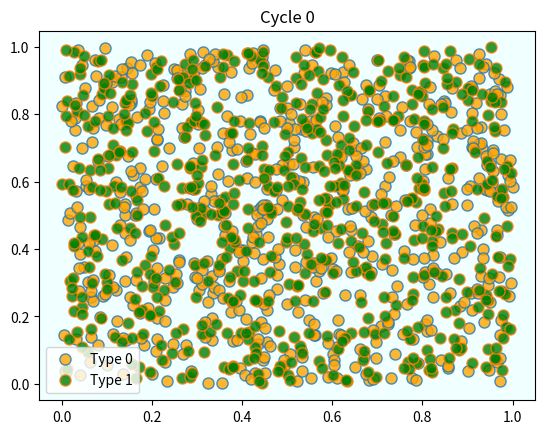
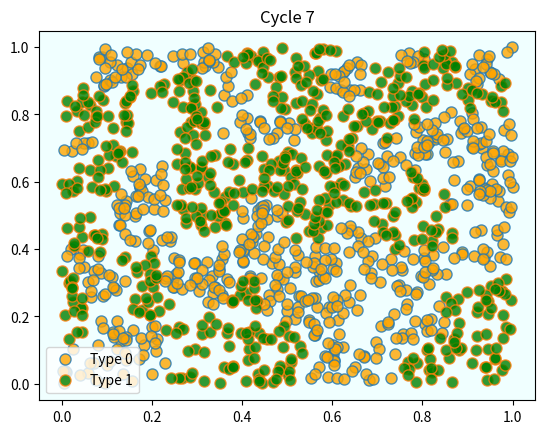
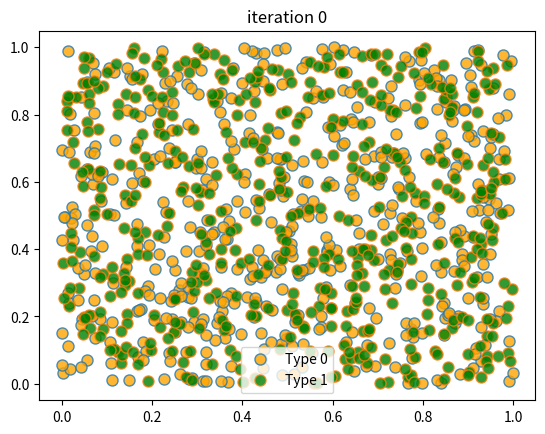
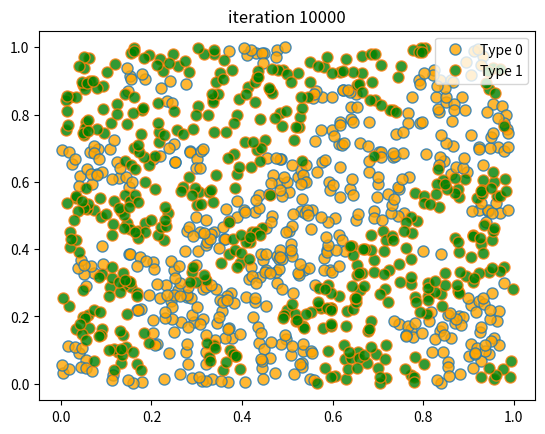
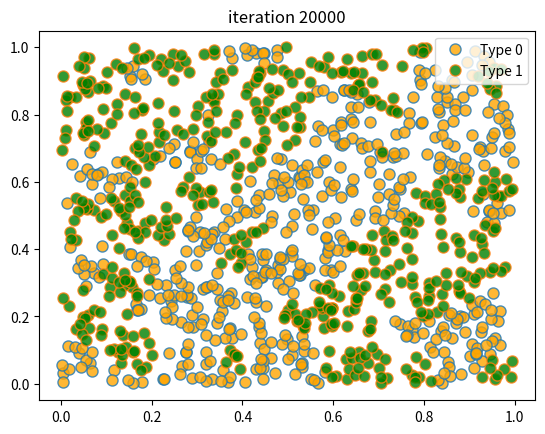
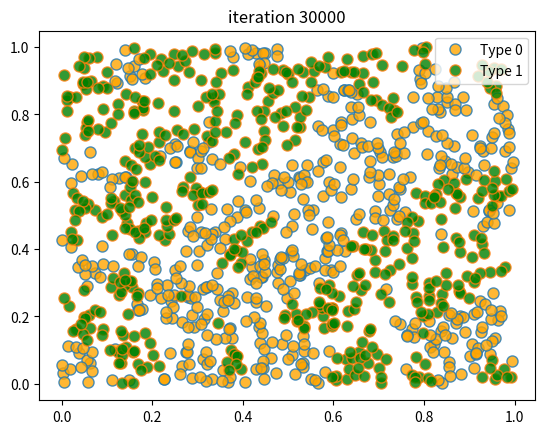
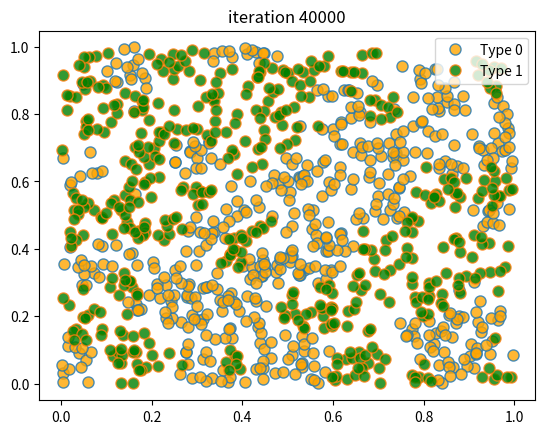
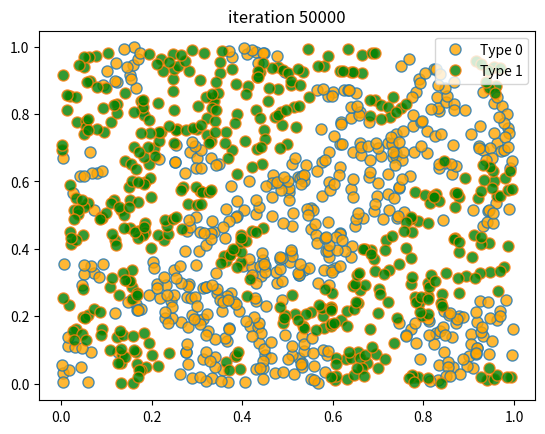

Write Python code to recreate these figures, in order.
import matplotlib.pyplot as plt
from random import uniform, seed
from math import sqrt
import numpy as np

class Agent:

    def __init__(self, type):
        self.type = type
        self.draw_location()

    def draw_location(self):
        self.location = uniform(0, 1), uniform(0, 1)

    def get_distance(self, other):
        "Computes the euclidean distance between self and other agent."
        a = (self.location[0] - other.location[0])**2
        b = (self.location[1] - other.location[1])**2
        return sqrt(a + b)

    def happy(self,
                agents,                # List of other agents
                num_neighbors=10,      # No. of agents viewed as neighbors
                require_same_type=5):  # How many neighbors must be same type
        """
            True if a sufficient number of nearest neighbors are of the same
            type.
        """

        distances = []

        # Distances is a list of pairs (d, agent), where d is distance from
        # agent to self
        for agent in agents:
            if self != agent:
                distance = self.get_distance(agent)
                distances.append((distance, agent))

        # Sort from smallest to largest, according to distance
        distances.sort()

        # Extract the neighboring agents
        neighbors = [agent for d, agent in distances[:num_neighbors]]

        # Count how many neighbors have the same type as self
        num_same_type = sum(self.type == agent.type for agent in neighbors)
        return num_same_type >= require_same_type

    def update(self, agents):
        "If not happy, then randomly choose new locations until happy."
        while not self.happy(agents):
            self.draw_location()

def plot_distribution(agents, cycle_num):
    "Plot the distribution of agents after cycle_num rounds of the loop."
    x_values_0, y_values_0 = [], []
    x_values_1, y_values_1 = [], []
    # Obtain locations of each type
    for agent in agents:
        x, y = agent.location
        if agent.type == 0:
            x_values_0.append(x)
            y_values_0.append(y)
        else:
            x_values_1.append(x)
            y_values_1.append(y)
    fig, ax = plt.subplots()
    plot_args = {'markersize': 8, 'alpha': 0.8}
    ax.set_facecolor('azure')
    ax.plot(x_values_0, y_values_0,
        'o', markerfacecolor='orange', label='Type 0', **plot_args)
    ax.plot(x_values_1, y_values_1,
        'o', markerfacecolor='green', label='Type 1', **plot_args)
    ax.set_title(f'Cycle {cycle_num-1}')
    ax.legend()
    plt.show()

def run_simulation(num_of_type_0=600,
                   num_of_type_1=600,
                   max_iter=100_000,       # Maximum number of iterations
                   set_seed=1234):

    # Set the seed for reproducibility
    seed(set_seed)

    # Create a list of agents of type 0
    agents = [Agent(0) for i in range(num_of_type_0)]
    # Append a list of agents of type 1
    agents.extend(Agent(1) for i in range(num_of_type_1))

    # Initialize a counter
    count = 1

    # Plot the initial distribution
    plot_distribution(agents, count)

    # Loop until no agent wishes to move
    while count < max_iter:
        count += 1
        no_one_moved = True
        for agent in agents:
            old_location = agent.location
            agent.update(agents)
            if agent.location != old_location:
                no_one_moved = False
        if no_one_moved:
            break

    # Plot final distribution
    plot_distribution(agents, count)

    if count < max_iter:
        print(f'Converged after {count} iterations.')
    else:
        print('Hit iteration bound and terminated.')

run_simulation()

n = 1000                # number of agents (agents = 0, ..., n-1)
k = 10                  # number of agents regarded as neighbors
require_same_type = 5   # want >= require_same_type neighbors of the same type

rng = np.random.default_rng()

def initialize_state():
    locations = rng.uniform(size=(n, 2))
    types = rng.integers(0, 2, size=n)   # label zero or one
    return locations, types


def compute_distances_from_loc(loc, locations):
    """ Compute distance from location loc to all other points. """
    return np.linalg.norm(loc - locations, axis=1)

def get_neighbors(loc, locations):
    " Get all neighbors of a given location. "
    all_distances = compute_distances_from_loc(loc, locations)
    indices = np.argsort(all_distances)   # sort agents by distance to loc
    neighbors = indices[:k]               # keep the k closest ones
    return neighbors

def is_happy(i, locations, types):
    happy = True
    agent_loc = locations[i, :]
    agent_type = types[i]
    neighbors = get_neighbors(agent_loc, locations)
    neighbor_types = types[neighbors]
    if sum(neighbor_types == agent_type) < require_same_type:
        happy = False
    return happy

def count_happy(locations, types):
    " Count the number of happy agents. "
    happy_sum = 0
    for i in range(n):
        happy_sum += is_happy(i, locations, types)
    return happy_sum

def update_agent(i, locations, types):
    " Move agent if unhappy. "
    moved = False
    while not is_happy(i, locations, types):
        moved = True
        locations[i, :] = rng.uniform(), rng.uniform()
    return moved

def plot_distribution(locations, types, title, savepdf=False):
    " Plot the distribution of agents after cycle_num rounds of the loop."
    fig, ax = plt.subplots()
    colors = 'orange', 'green'
    for agent_type, color in zip((0, 1), colors):
        idx = (types == agent_type)
        ax.plot(locations[idx, 0],
                locations[idx, 1],
                'o',
                markersize=8,
                markerfacecolor=color,
                alpha=0.8,
                label=f'Type {agent_type}')
    ax.set_title(title)
    ax.legend()
    plt.show()

def sim_random_select(max_iter=100_000, flip_prob=0.01, test_freq=10_000):
    """
    Simulate by randomly selecting one household at each update.

    Flip the color of the household with probability `flip_prob`.

    """

    locations, types = initialize_state()
    current_iter = 0

    while current_iter <= max_iter:

        # Choose a random agent and update them
        i = rng.integers(0, n)
        moved = update_agent(i, locations, types)

        if flip_prob > 0:
            # flip agent i's type with probability epsilon
            U = rng.uniform()
            if U < flip_prob:
                current_type = types[i]
                types[i] = 0 if current_type == 1 else 1

        # Every so many updates, plot and test for convergence
        if current_iter % test_freq == 0:
            cycle = current_iter / n
            plot_distribution(locations, types, f'iteration {current_iter}')
            if count_happy(locations, types) == n:
                print(f"Converged at iteration {current_iter}")
                break

        current_iter += 1

    if current_iter > max_iter:
        print(f"Terminating at iteration {current_iter}")

sim_random_select(max_iter=50_000, flip_prob=0.01, test_freq=10_000)
